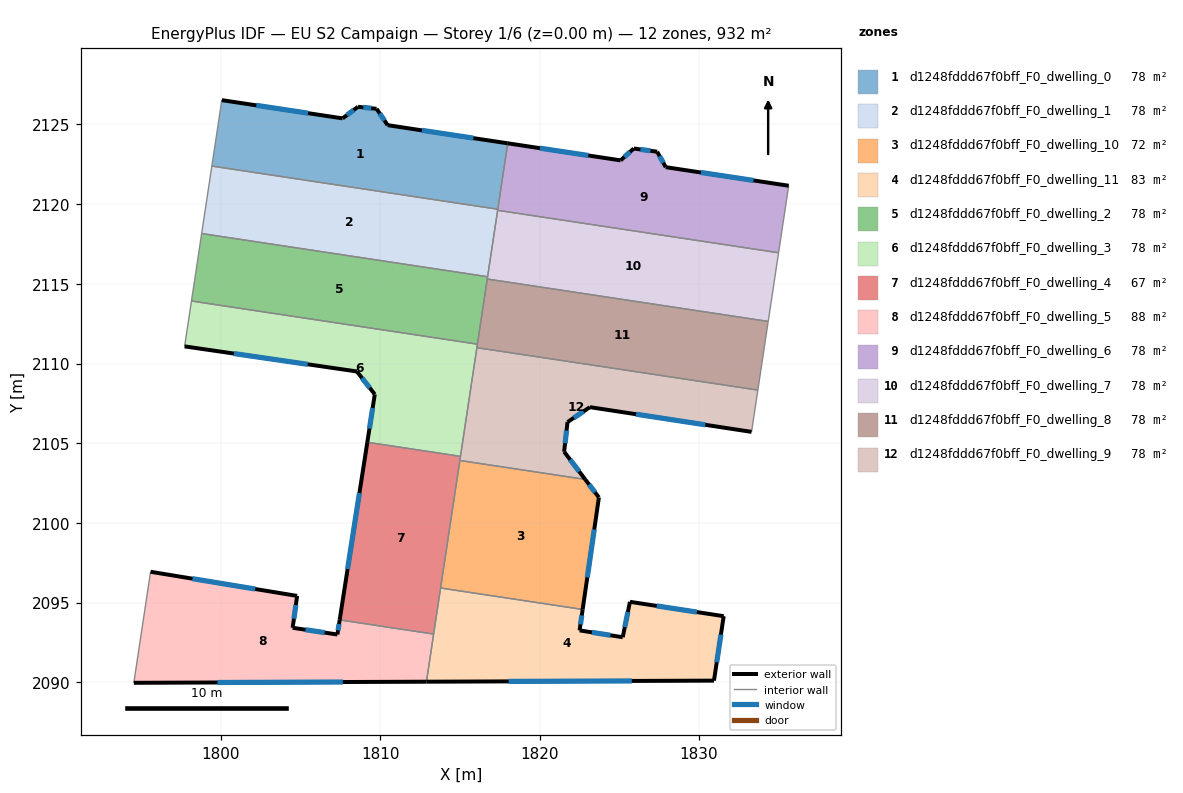
=== STOREY PLAN SPEC (per zone: floor XY polygon, exterior-wall plan segments, windows/doors) ===
zone 1: d1248fddd67f0bff_F0_dwelling_0  (77.6 m²)
  floor: (1818.01, 2123.82) (1817.38, 2119.68) (1799.45, 2122.39) (1800.07, 2126.53) (1807.65, 2125.38) (1808.61, 2126.11) (1809.78, 2125.98) (1810.47, 2124.96)
  exterior wall: (1818.01, 2123.82) – (1810.47, 2124.96)  [7.6 m]
    window: (1815.85, 2124.14) – (1812.63, 2124.63)  [4.2 m²]
  exterior wall: (1807.65, 2125.38) – (1800.07, 2126.53)  [7.7 m]
    window: (1805.48, 2125.71) – (1802.24, 2126.20)  [4.2 m²]
  exterior wall: (1808.61, 2126.11) – (1807.65, 2125.38)  [1.2 m]
    window: (1808.34, 2125.90) – (1807.92, 2125.59)  [0.7 m²]
  exterior wall: (1809.78, 2125.98) – (1808.61, 2126.11)  [1.2 m]
    window: (1809.45, 2126.02) – (1808.95, 2126.07)  [0.6 m²]
  exterior wall: (1810.47, 2124.96) – (1809.78, 2125.98)  [1.2 m]
    window: (1810.27, 2125.25) – (1809.98, 2125.69)  [0.7 m²]
  interior walls: 3
zone 2: d1248fddd67f0bff_F0_dwelling_1  (77.6 m²)
  floor: (1817.38, 2119.68) (1816.74, 2115.45) (1798.81, 2118.16) (1799.45, 2122.39)
  interior walls: 5
zone 3: d1248fddd67f0bff_F0_dwelling_10  (72.2 m²)
  floor: (1822.86, 2102.74) (1823.72, 2101.61) (1822.70, 2094.58) (1813.79, 2095.93) (1815.00, 2103.92)
  exterior wall: (1823.72, 2101.61) – (1822.86, 2102.74)  [1.4 m]
    window: (1823.48, 2101.93) – (1823.11, 2102.41)  [0.8 m²]
  exterior wall: (1822.70, 2094.58) – (1823.72, 2101.61)  [7.1 m]
    window: (1823.00, 2096.59) – (1823.43, 2099.60)  [3.9 m²]
  interior walls: 3
zone 4: d1248fddd67f0bff_F0_dwelling_11  (83.1 m²)
  floor: (1831.55, 2094.16) (1830.94, 2090.12) (1812.91, 2090.05) (1813.79, 2095.93) (1822.70, 2094.58) (1822.51, 2093.27) (1825.22, 2092.84) (1825.67, 2095.06)
  exterior wall: (1830.94, 2090.12) – (1831.55, 2094.16)  [4.1 m]
    window: (1831.12, 2091.27) – (1831.38, 2093.00)  [2.3 m²]
  exterior wall: (1812.91, 2090.05) – (1830.94, 2090.12)  [18.0 m]
    window: (1818.06, 2090.07) – (1825.79, 2090.10)  [9.9 m²]
  exterior wall: (1822.51, 2093.27) – (1822.70, 2094.58)  [1.3 m]
    window: (1822.57, 2093.64) – (1822.65, 2094.21)  [0.7 m²]
  exterior wall: (1825.22, 2092.84) – (1822.51, 2093.27)  [2.7 m]
    window: (1824.45, 2092.96) – (1823.29, 2093.15)  [1.5 m²]
  exterior wall: (1825.67, 2095.06) – (1825.22, 2092.84)  [2.3 m]
    window: (1825.54, 2094.43) – (1825.35, 2093.47)  [1.2 m²]
  exterior wall: (1831.55, 2094.16) – (1825.67, 2095.06)  [5.9 m]
    window: (1829.87, 2094.42) – (1827.35, 2094.80)  [3.3 m²]
  interior walls: 3
zone 5: d1248fddd67f0bff_F0_dwelling_2  (77.6 m²)
  floor: (1816.74, 2115.45) (1816.10, 2111.22) (1798.17, 2113.93) (1798.81, 2118.16)
  interior walls: 5
zone 6: d1248fddd67f0bff_F0_dwelling_3  (77.6 m²)
  floor: (1816.10, 2111.22) (1815.04, 2104.18) (1809.20, 2105.07) (1809.67, 2108.07) (1808.54, 2109.51) (1797.74, 2111.08) (1798.17, 2113.93)
  exterior wall: (1808.54, 2109.51) – (1809.67, 2108.07)  [1.8 m]
    window: (1808.86, 2109.10) – (1809.35, 2108.48)  [1.0 m²]
  exterior wall: (1797.74, 2111.08) – (1808.54, 2109.51)  [10.9 m]
    window: (1800.83, 2110.63) – (1805.46, 2109.96)  [6.0 m²]
  exterior wall: (1809.67, 2108.07) – (1809.20, 2105.07)  [3.0 m]
    window: (1809.53, 2107.21) – (1809.33, 2105.93)  [1.7 m²]
  interior walls: 5
zone 7: d1248fddd67f0bff_F0_dwelling_4  (66.9 m²)
  floor: (1815.04, 2104.18) (1813.36, 2093.04) (1807.47, 2093.93) (1809.20, 2105.07)
  exterior wall: (1809.20, 2105.07) – (1807.47, 2093.93)  [11.3 m]
    window: (1808.70, 2101.88) – (1807.96, 2097.11)  [6.2 m²]
  interior walls: 5
zone 8: d1248fddd67f0bff_F0_dwelling_5  (88.3 m²)
  floor: (1813.36, 2093.04) (1812.91, 2090.05) (1794.55, 2089.98) (1795.60, 2096.94) (1804.80, 2095.43) (1804.52, 2093.43) (1807.32, 2093.01) (1807.47, 2093.93)
  exterior wall: (1807.32, 2093.01) – (1804.52, 2093.43)  [2.8 m]
    window: (1806.52, 2093.13) – (1805.32, 2093.31)  [1.6 m²]
  exterior wall: (1807.47, 2093.93) – (1807.32, 2093.01)  [0.9 m]
    window: (1807.42, 2093.66) – (1807.36, 2093.27)  [0.5 m²]
  exterior wall: (1794.55, 2089.98) – (1812.91, 2090.05)  [18.4 m]
    window: (1799.80, 2090.00) – (1807.66, 2090.03)  [10.1 m²]
  exterior wall: (1804.80, 2095.43) – (1795.60, 2096.94)  [9.3 m]
    window: (1802.17, 2095.86) – (1798.23, 2096.51)  [5.1 m²]
  exterior wall: (1804.52, 2093.43) – (1804.80, 2095.43)  [2.0 m]
    window: (1804.60, 2094.00) – (1804.72, 2094.86)  [1.1 m²]
  interior walls: 3
zone 9: d1248fddd67f0bff_F0_dwelling_6  (77.6 m²)
  floor: (1835.63, 2121.16) (1834.99, 2116.95) (1817.37, 2119.62) (1818.01, 2123.82) (1825.09, 2122.75) (1825.91, 2123.49) (1827.38, 2123.29) (1827.92, 2122.32)
  exterior wall: (1835.63, 2121.16) – (1827.92, 2122.32)  [7.8 m]
    window: (1833.43, 2121.49) – (1830.12, 2121.99)  [4.3 m²]
  exterior wall: (1825.09, 2122.75) – (1818.01, 2123.82)  [7.2 m]
    window: (1823.06, 2123.05) – (1820.03, 2123.51)  [3.9 m²]
  exterior wall: (1825.91, 2123.49) – (1825.09, 2122.75)  [1.1 m]
    window: (1825.67, 2123.28) – (1825.32, 2122.96)  [0.6 m²]
  exterior wall: (1827.38, 2123.29) – (1825.91, 2123.49)  [1.5 m]
    window: (1826.96, 2123.35) – (1826.33, 2123.43)  [0.8 m²]
  exterior wall: (1827.92, 2122.32) – (1827.38, 2123.29)  [1.1 m]
    window: (1827.76, 2122.60) – (1827.53, 2123.01)  [0.6 m²]
  interior walls: 4
zone 10: d1248fddd67f0bff_F0_dwelling_7  (77.6 m²)
  floor: (1834.99, 2116.95) (1834.34, 2112.65) (1816.72, 2115.31) (1817.37, 2119.62)
  interior walls: 5
zone 11: d1248fddd67f0bff_F0_dwelling_8  (77.6 m²)
  floor: (1834.34, 2112.65) (1833.69, 2108.34) (1816.07, 2111.00) (1816.72, 2115.31)
  interior walls: 5
zone 12: d1248fddd67f0bff_F0_dwelling_9  (77.6 m²)
  floor: (1833.69, 2108.34) (1833.30, 2105.72) (1823.16, 2107.27) (1821.76, 2106.34) (1821.54, 2104.47) (1822.86, 2102.74) (1815.00, 2103.92) (1816.07, 2111.00)
  exterior wall: (1821.54, 2104.47) – (1821.76, 2106.34)  [1.9 m]
    window: (1821.60, 2105.01) – (1821.70, 2105.80)  [1.0 m²]
  exterior wall: (1822.86, 2102.74) – (1821.54, 2104.47)  [2.2 m]
    window: (1822.49, 2103.23) – (1821.92, 2103.98)  [1.2 m²]
  exterior wall: (1823.16, 2107.27) – (1833.30, 2105.72)  [10.3 m]
    window: (1826.06, 2106.83) – (1830.40, 2106.16)  [5.7 m²]
  exterior wall: (1821.76, 2106.34) – (1823.16, 2107.27)  [1.7 m]
    window: (1822.16, 2106.60) – (1822.76, 2107.00)  [0.9 m²]
  interior walls: 5

=== DERIVED (storey summary) ===
Building: EU S2 Campaign
Storey: 1 of 6  (floor level z = 0.00 m)
Storey gross floor area: 931.6 m²
Zones on this storey: 12
  - d1248fddd67f0bff_F0_dwelling_0: floor 77.6 m²; exterior wall 18.9 m (56.7 m²); 5 window(s) 10.4 m²; WWR 18.4%
  - d1248fddd67f0bff_F0_dwelling_1: floor 77.6 m²
  - d1248fddd67f0bff_F0_dwelling_10: floor 72.2 m²; exterior wall 8.5 m (25.6 m²); 2 window(s) 4.7 m²; WWR 18.4%
  - d1248fddd67f0bff_F0_dwelling_11: floor 83.1 m²; exterior wall 34.4 m (103.2 m²); 6 window(s) 19.0 m²; WWR 18.4%
  - d1248fddd67f0bff_F0_dwelling_2: floor 77.6 m²
  - d1248fddd67f0bff_F0_dwelling_3: floor 77.6 m²; exterior wall 15.8 m (47.4 m²); 3 window(s) 8.7 m²; WWR 18.4%
  - d1248fddd67f0bff_F0_dwelling_4: floor 66.9 m²; exterior wall 11.3 m (33.8 m²); 1 window(s) 6.2 m²; WWR 18.4%
  - d1248fddd67f0bff_F0_dwelling_5: floor 88.3 m²; exterior wall 33.5 m (100.4 m²); 5 window(s) 18.4 m²; WWR 18.4%
  - d1248fddd67f0bff_F0_dwelling_6: floor 77.6 m²; exterior wall 18.7 m (56.0 m²); 5 window(s) 10.3 m²; WWR 18.4%
  - d1248fddd67f0bff_F0_dwelling_7: floor 77.6 m²
  - d1248fddd67f0bff_F0_dwelling_8: floor 77.6 m²
  - d1248fddd67f0bff_F0_dwelling_9: floor 77.6 m²; exterior wall 16.0 m (48.0 m²); 4 window(s) 8.8 m²; WWR 18.4%
Zone adjacency (shared interzone walls):
  - d1248fddd67f0bff_F0_dwelling_0 ↔ d1248fddd67f0bff_F0_dwelling_1
  - d1248fddd67f0bff_F0_dwelling_0 ↔ d1248fddd67f0bff_F0_dwelling_6
  - d1248fddd67f0bff_F0_dwelling_1 ↔ d1248fddd67f0bff_F0_dwelling_2
  - d1248fddd67f0bff_F0_dwelling_1 ↔ d1248fddd67f0bff_F0_dwelling_6
  - d1248fddd67f0bff_F0_dwelling_1 ↔ d1248fddd67f0bff_F0_dwelling_7
  - d1248fddd67f0bff_F0_dwelling_10 ↔ d1248fddd67f0bff_F0_dwelling_11
  - d1248fddd67f0bff_F0_dwelling_10 ↔ d1248fddd67f0bff_F0_dwelling_4
  - d1248fddd67f0bff_F0_dwelling_10 ↔ d1248fddd67f0bff_F0_dwelling_9
  - d1248fddd67f0bff_F0_dwelling_11 ↔ d1248fddd67f0bff_F0_dwelling_4
  - d1248fddd67f0bff_F0_dwelling_11 ↔ d1248fddd67f0bff_F0_dwelling_5
  - d1248fddd67f0bff_F0_dwelling_2 ↔ d1248fddd67f0bff_F0_dwelling_3
  - d1248fddd67f0bff_F0_dwelling_2 ↔ d1248fddd67f0bff_F0_dwelling_7
  - d1248fddd67f0bff_F0_dwelling_2 ↔ d1248fddd67f0bff_F0_dwelling_8
  - d1248fddd67f0bff_F0_dwelling_3 ↔ d1248fddd67f0bff_F0_dwelling_4
  - d1248fddd67f0bff_F0_dwelling_3 ↔ d1248fddd67f0bff_F0_dwelling_8
  - d1248fddd67f0bff_F0_dwelling_3 ↔ d1248fddd67f0bff_F0_dwelling_9
  - d1248fddd67f0bff_F0_dwelling_4 ↔ d1248fddd67f0bff_F0_dwelling_5
  - d1248fddd67f0bff_F0_dwelling_4 ↔ d1248fddd67f0bff_F0_dwelling_9
  - d1248fddd67f0bff_F0_dwelling_6 ↔ d1248fddd67f0bff_F0_dwelling_7
  - d1248fddd67f0bff_F0_dwelling_7 ↔ d1248fddd67f0bff_F0_dwelling_8
  - d1248fddd67f0bff_F0_dwelling_8 ↔ d1248fddd67f0bff_F0_dwelling_9